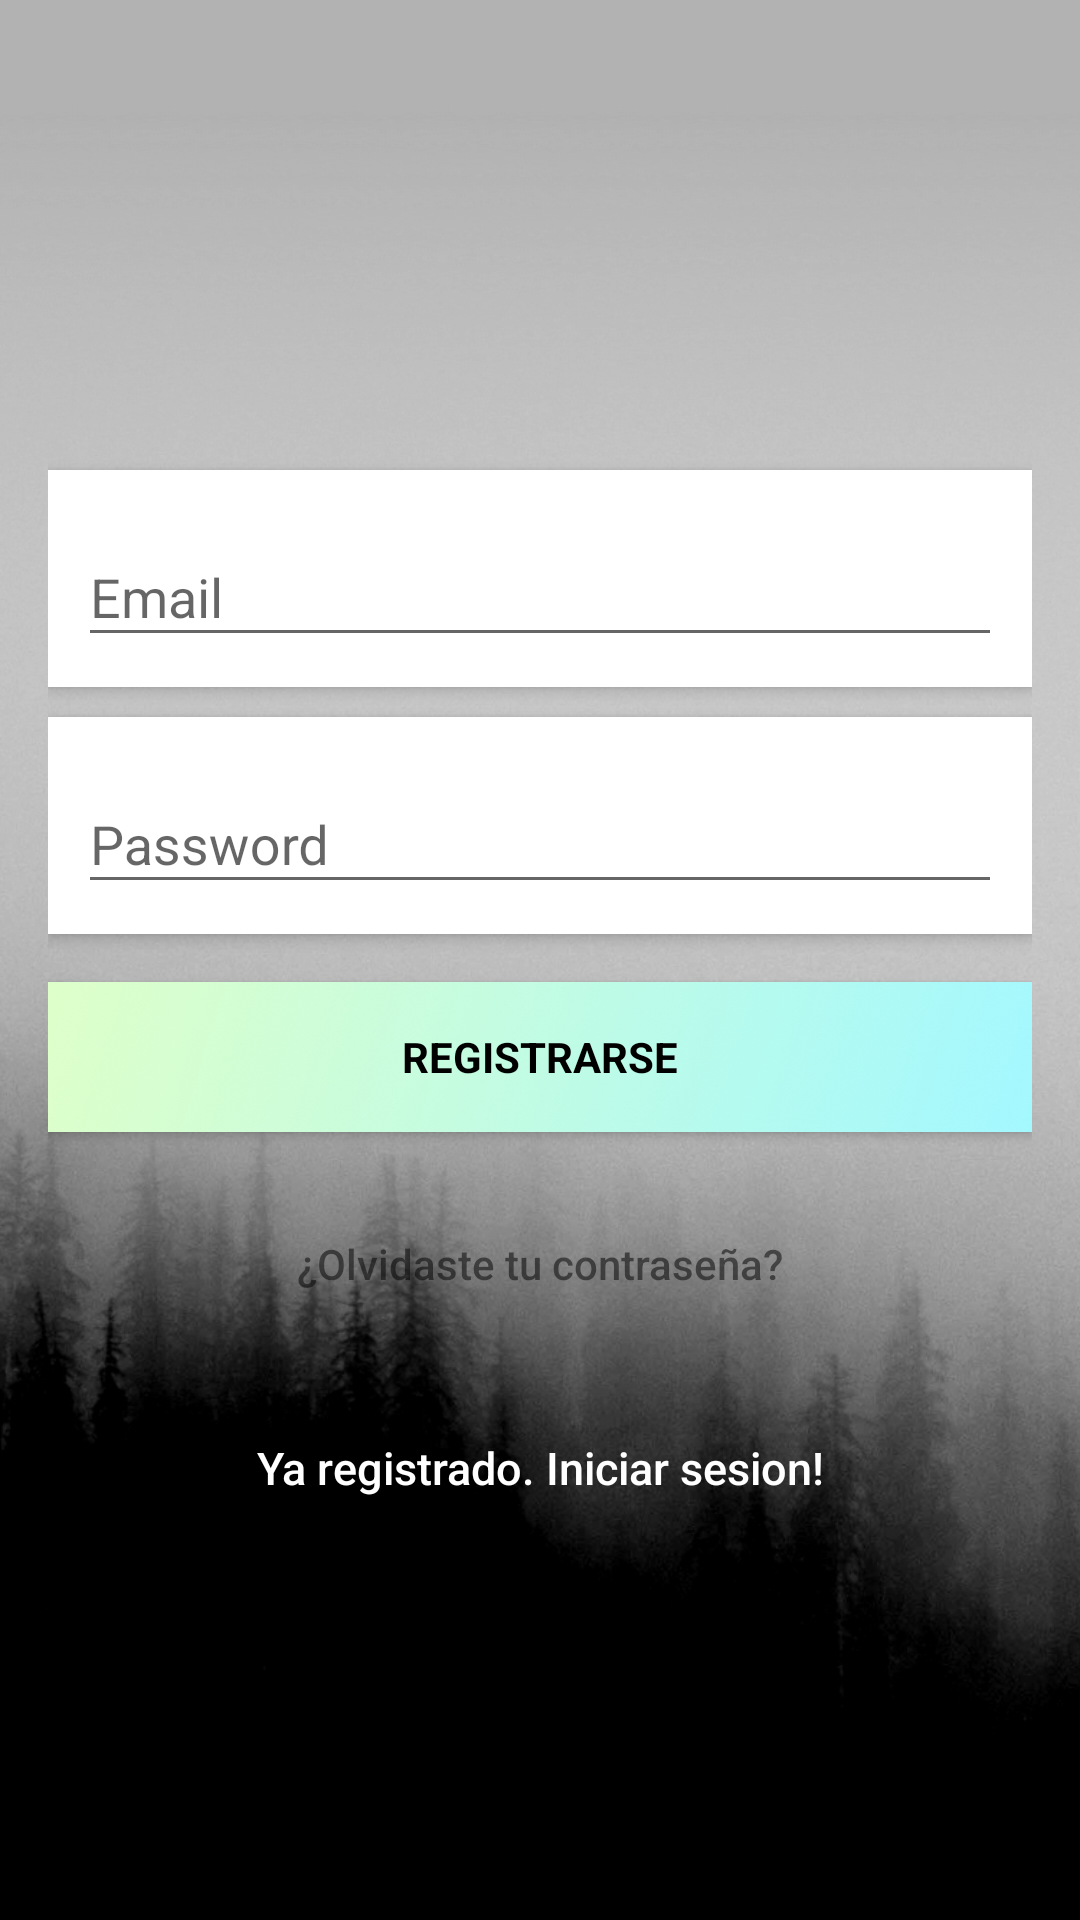

Android layout source for this screen:
<!-- AndroidManifest.xml: activity theme AppTheme.NoActionBar -->
<!-- res/layout/activity_signup.xml -->
<?xml version="1.0" encoding="utf-8"?>
<android.support.design.widget.CoordinatorLayout xmlns:android="http://schemas.android.com/apk/res/android"
    xmlns:app="http://schemas.android.com/apk/res-auto"
    xmlns:tools="http://schemas.android.com/tools"
    android:layout_width="match_parent"
    android:layout_height="match_parent"
    android:fitsSystemWindows="true"
    tools:context=".Login.LoginActivity">

    <LinearLayout
        android:layout_width="fill_parent"
        android:layout_height="fill_parent"
        android:background="@drawable/login_button_bg"
        android:gravity="center"
        android:orientation="vertical"
        android:padding="@dimen/activity_horizontal_margin">


        <ImageView
            android:layout_width="@dimen/logo_w_h"
            android:layout_height="@dimen/logo_w_h"
            android:layout_gravity="center_horizontal"
            android:layout_marginBottom="30dp"
            android:src="@mipmap/ic_launcher" />

        <android.support.design.widget.TextInputLayout
            android:layout_width="match_parent"
            android:layout_height="wrap_content"
            android:background="@color/background_floating_material_light"
            android:layout_marginBottom="10dp"
            android:padding="10dp"
            android:elevation="3dp">

            <EditText
                android:id="@+id/email"
                android:layout_width="match_parent"
                android:layout_height="wrap_content"
                android:hint="@string/email"
                android:inputType="textEmailAddress"
                android:maxLines="1"
                android:singleLine="true"
                android:textColor="@android:color/white" />

        </android.support.design.widget.TextInputLayout>

        <android.support.design.widget.TextInputLayout
            android:layout_width="match_parent"
            android:layout_height="wrap_content"
            android:background="@color/background_floating_material_light"
            android:padding="10dp"
            android:elevation="3dp">

            <EditText
                android:id="@+id/password"
                android:layout_width="match_parent"
                android:layout_height="wrap_content"
                android:focusableInTouchMode="true"
                android:hint="@string/hint_password"
                android:imeActionId="@+id/login"
                android:imeOptions="actionUnspecified"
                android:inputType="textPassword"
                android:maxLines="1"
                android:singleLine="true"
                android:textColor="@android:color/white" />

        </android.support.design.widget.TextInputLayout>

        <Button
            android:id="@+id/sign_up_button"
            style="?android:textAppearanceSmall"
            android:layout_width="match_parent"
            android:layout_height="50dp"
            android:layout_marginTop="16dp"
            android:background="@drawable/button_login"
            android:text="@string/action_sign_in_short"
            android:textColor="@android:color/black"
            android:textStyle="bold" />

        <Button
            android:id="@+id/btn_reset_password"
            android:layout_width="fill_parent"
            android:layout_height="wrap_content"
            android:layout_marginTop="20dip"
            android:background="@null"
            android:text="@string/btn_forgot_password"
            android:textAllCaps="false"
            android:textColor="@color/colorAccent" />

        

        <Button
            android:id="@+id/sign_in_button"
            android:layout_width="fill_parent"
            android:layout_height="wrap_content"
            android:layout_marginTop="20dip"
            android:background="@null"
            android:text="@string/btn_link_to_login"
            android:textAllCaps="false"
            android:textColor="@color/white"
            android:textSize="15dp" />
    </LinearLayout>

    <ProgressBar
        android:id="@+id/progressBar"
        android:layout_width="30dp"
        android:layout_height="30dp"
        android:layout_gravity="center|bottom"
        android:layout_marginBottom="20dp"
        android:visibility="gone" />
</android.support.design.widget.CoordinatorLayout>
<!-- resources referenced by this layout -->
<resources>
  <color name="colorAccent">#82000000</color>
  <color name="white">#ffffff</color>
  <dimen name="activity_horizontal_margin">16dp</dimen>
  <!-- drawable button_login: jpg bitmap (drawable, 32392 bytes) -->
  <!-- drawable login_button_bg: jpg bitmap (drawable, 324518 bytes) -->
  <string name="action_sign_in_short">Registrarse</string>
  <string name="btn_forgot_password">¿Olvidaste tu contraseña?</string>
  <string name="btn_link_to_login">Ya registrado. Iniciar sesion!</string>
  <string name="email">Email</string>
  <string name="hint_password">Password</string>
  <style name="AppTheme.NoActionBar">
          <item name="windowActionBar">false</item>
          <item name="windowNoTitle">true</item>
  
      </style>
</resources>
